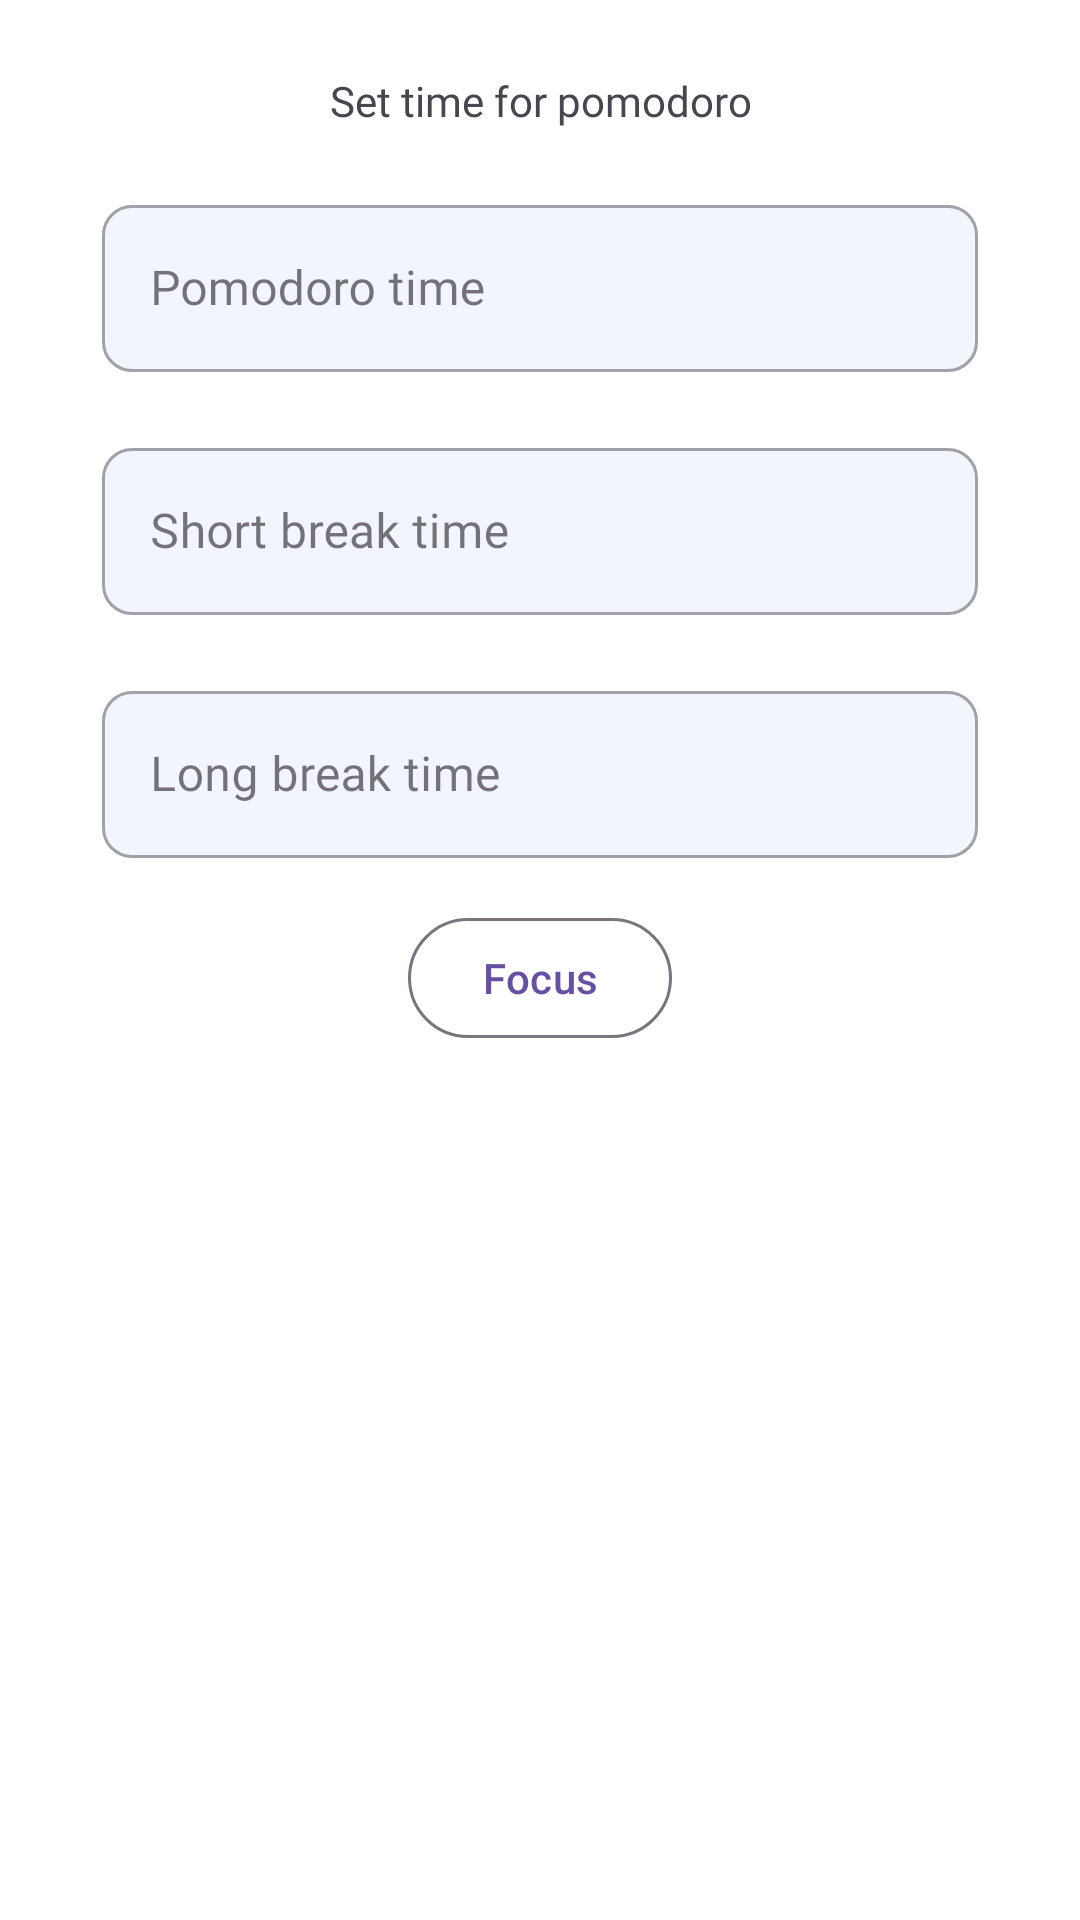

Here is an Android app screen rendered from its layout file. Give the layout XML and the strings, colors and styles it references.
<!-- AndroidManifest.xml: application theme Base.Theme.TodoApp -->
<!-- res/layout/fragment_pomodoro_time_picker_dialog.xml -->
<?xml version="1.0" encoding="utf-8"?>
<LinearLayout xmlns:android="http://schemas.android.com/apk/res/android"
    xmlns:tools="http://schemas.android.com/tools"
    xmlns:app="http://schemas.android.com/apk/res-auto"
    android:layout_width="match_parent"
    android:layout_height="match_parent"
    android:orientation="vertical"
    android:padding="24dp"
    android:background="@color/white"
    tools:context=".Dialog.PomodoroTimePickerDialog">
    <TextView
        android:layout_width="match_parent"
        android:layout_height="wrap_content"
        android:gravity="center"
        android:layout_gravity="center_horizontal"
        android:fontFamily="@font/inter_semibold"
        android:text="Set time for pomodoro"/>

    <com.google.android.material.textfield.TextInputLayout
        style="@style/Widget.MaterialComponents.TextInputLayout.OutlinedBox"
        android:layout_width="match_parent"
        android:layout_height="wrap_content"
        android:layout_marginHorizontal="10dp"
        android:layout_marginTop="20dp"
        android:hint="@string/pomodoro_time"
        app:boxCornerRadiusBottomEnd="10dp"
        app:boxCornerRadiusBottomStart="10dp"
        app:boxCornerRadiusTopEnd="10dp"
        app:boxCornerRadiusTopStart="10dp"
        app:boxBackgroundColor="#F2F5FC"
        app:layout_constraintTop_toTopOf="parent">
        <com.google.android.material.textfield.TextInputEditText
            android:id="@+id/pomodoro_time"
            android:fontFamily="@font/inter_medium"
            android:layout_width="match_parent"
            android:layout_height="wrap_content" />

    </com.google.android.material.textfield.TextInputLayout>

    <com.google.android.material.textfield.TextInputLayout
        style="@style/Widget.MaterialComponents.TextInputLayout.OutlinedBox"
        android:layout_width="match_parent"
        android:layout_height="wrap_content"
        android:layout_marginHorizontal="10dp"
        android:layout_marginTop="20dp"
        android:hint="@string/short_break_time"
        app:boxCornerRadiusBottomEnd="10dp"
        app:boxCornerRadiusBottomStart="10dp"
        app:boxCornerRadiusTopEnd="10dp"
        app:boxCornerRadiusTopStart="10dp"
        app:boxBackgroundColor="#F2F5FC"
        app:layout_constraintTop_toTopOf="parent">
        <com.google.android.material.textfield.TextInputEditText
            android:id="@+id/short_break_time"
            android:fontFamily="@font/inter_medium"
            android:layout_width="match_parent"
            android:layout_height="wrap_content" />

    </com.google.android.material.textfield.TextInputLayout>

    <com.google.android.material.textfield.TextInputLayout
        style="@style/Widget.MaterialComponents.TextInputLayout.OutlinedBox"
        android:layout_width="match_parent"
        android:layout_height="wrap_content"
        android:layout_marginHorizontal="10dp"
        android:layout_marginTop="20dp"
        android:hint="@string/long_break_time"
        app:boxCornerRadiusBottomEnd="10dp"
        app:boxCornerRadiusBottomStart="10dp"
        app:boxCornerRadiusTopEnd="10dp"
        app:boxCornerRadiusTopStart="10dp"
        app:boxBackgroundColor="#F2F5FC"
        app:layout_constraintTop_toTopOf="parent">
        <com.google.android.material.textfield.TextInputEditText
            android:id="@+id/long_break_time"
            android:fontFamily="@font/inter_medium"
            android:layout_width="match_parent"
            android:layout_height="wrap_content" />

    </com.google.android.material.textfield.TextInputLayout>




    <com.google.android.material.button.MaterialButton
        style="?attr/materialButtonOutlinedStyle"
        android:layout_marginTop="16dp"
        android:id="@+id/pomodoro_time_picker_ok_btn"
        android:layout_gravity="center_horizontal"
        android:layout_width="wrap_content"
        android:layout_height="wrap_content"
        android:text="@string/focus"
        />


</LinearLayout>
<!-- resources referenced by this layout -->
<resources>
  <color name="white">#FFFFFFFF</color>
  <string name="focus">Focus</string>
  <string name="long_break_time">Long break time</string>
  <string name="pomodoro_time">Pomodoro time</string>
  <string name="short_break_time">Short break time</string>
  <style name="Base.Theme.TodoApp" parent="Theme.Material3.DayNight.NoActionBar">
          <item name="backgroundColor">#F1E2E2</item>
          <item name="android:statusBarColor">@color/white</item>
          <item name="android:windowLightStatusBar">true</item>
      </style>
</resources>
